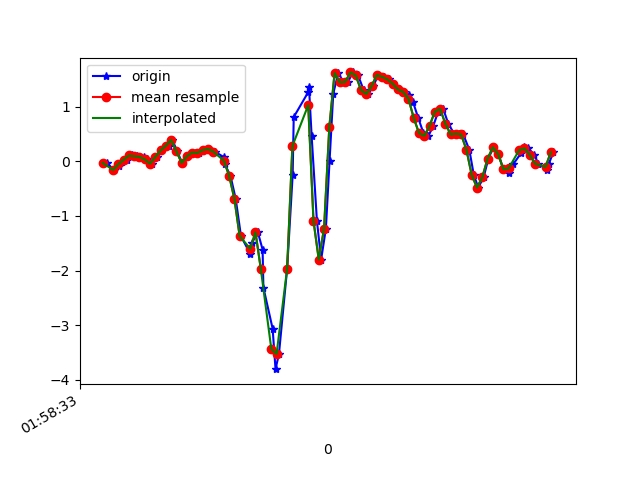

The data file committed next to this chart (first rows):
1617847113975, 542757597166217, -0.027408171, 0.15218318, 0.0074273804
1617847114005, 542757616190313, -0.1581, 0.02512, -0.04633
1617847114021, 542757635214425, -0.08972, 0.2951, -0.03778
1617847114035, 542757654263321, -0.01275, -0.2424, 0.001319
1617847114053, 542757673287433, 0.02879, 0.1644, -0.07199
1617847114072, 542757692312297, 0.1082, 0.1668, 0.009871
1617847114092, 542757711336473, 0.09232, -0.4049, 0.04041
1617847114117, 542757730360665, 0.08133, 0.1803, 0.01964
1617847114129, 542757749409625, 0.0349, 0.04101, 0.1296
1617847114148, 542757768433817, -0.04085, -0.4843, 0.1174
1617847114167, 542757787457977, 0.0801, 0.1033, 0.05996
1617847114187, 542757806502169, 0.1986, -0.1545, 0.07951
1617847114212, 542757825527641, 0.2866, -0.4013, 0.001319
1617847114225, 542757844553113, 0.3904, -0.06528, -0.01701
1617847114243, 542757863578617, 0.184, -0.4025, 0.1272
1617847114262, 542757882604057, -0.02985, -0.5772, 0.1907
1617847114283, 542757901644793, 0.09476, -0.4342, 0.1907
1617847114315, 542757920671065, 0.1607, -0.4636, 0.1797
1617847114325, 542757939722137, 0.1546, -0.6969, 0.1357
1617847114344, 542757958748377, 0.2072, -0.6419, 0.09051
1617847114363, 542757977774649, 0.2267, -0.5112, 0.08684
1617847114386, 542757996789785, 0.1778, -0.4465, 0.1418
1617847114421, 542758015815513, 0.074, -0.3548, 0.2762
1617847114423, 542758034841369, -0.04696, -0.218, 0.4277
1617847114445, 542758053867097, -0.262, 0.05811, 0.6464
1617847114465, 542758072917657, -0.6847, 0.3868, 0.9726
1617847114485, 542758091943513, -1.368, 0.7679, 1.225
1617847114521, 542758110965785, -1.702, 1.297, 1.476
1617847114526, 542758129991449, -1.497, 2.211, 1.623
1617847114549, 542758149017113, -1.297, 3.243, 1.829
1617847114567, 542758168067545, -1.614, 4.017, 2.145
1617847114570, 542758187093209, -2.308, 4.604, 2.569
1617847114605, 542758206107673, -3.061, 5.226, 3.125
1617847114616, 542758225133017, -3.803, 5.484, 3.549
1617847114629, 542758244158297, -3.524, 5.594, 3.674
1617847114660, 542758263183513, -1.965, 5.297, 3.429
1617847114681, 542758282233625, -0.2485, 4.599, 2.91
1617847114685, 542758301244761, 0.8095, 3.77, 2.254
1617847114741, 542758320269593, 1.275, 3.039, 1.517
1617847114743, 542758339294489, 1.353, 2.461, 0.6611
1617847114753, 542758358319321, 0.4588, 1.993, -0.0109
1617847114773, 542758377344217, -1.089, 1.286, -0.375
1617847114789, 542758396369113, -1.796, 0.4686, -0.6205
1617847114807, 542758415420889, -1.232, -0.1972, -0.9015
1617847114821, 542758434445785, 0.01413, -0.6664, -1.179
1617847114835, 542758453470745, 1.241, -1.143, -1.321
1617847114854, 542758472495641, 1.616, -1.788, -1.42
1617847114875, 542758491520537, 1.445, -2.611, -1.512
1617847114891, 542758510565657, 1.453, -3.219, -1.649
1617847114909, 542758529590489, 1.627, -3.614, -1.863
1617847114929, 542758548615385, 1.576, -3.954, -1.98
1617847114950, 542758567768225, 1.307, -4.237, -2.092
1617847114967, 542758586792993, 1.231, -4.256, -2.225
1617847114987, 542758605814177, 1.373, -4.033, -2.36
1617847115005, 542758624863649, 1.582, -3.68, -2.394
1617847115026, 542758643888289, 1.546, -3.355, -2.383
1617847115045, 542758662913057, 1.5, -3.126, -2.412
1617847115062, 542758681962657, 1.423, -2.793, -2.347
1617847115083, 542758700987425, 1.315, -2.437, -2.175
1617847115103, 542758719982753, 1.27, -2.211, -1.925
1617847115121, 542758739007009, 1.216, -2.048, -1.584
... 29 more rows
